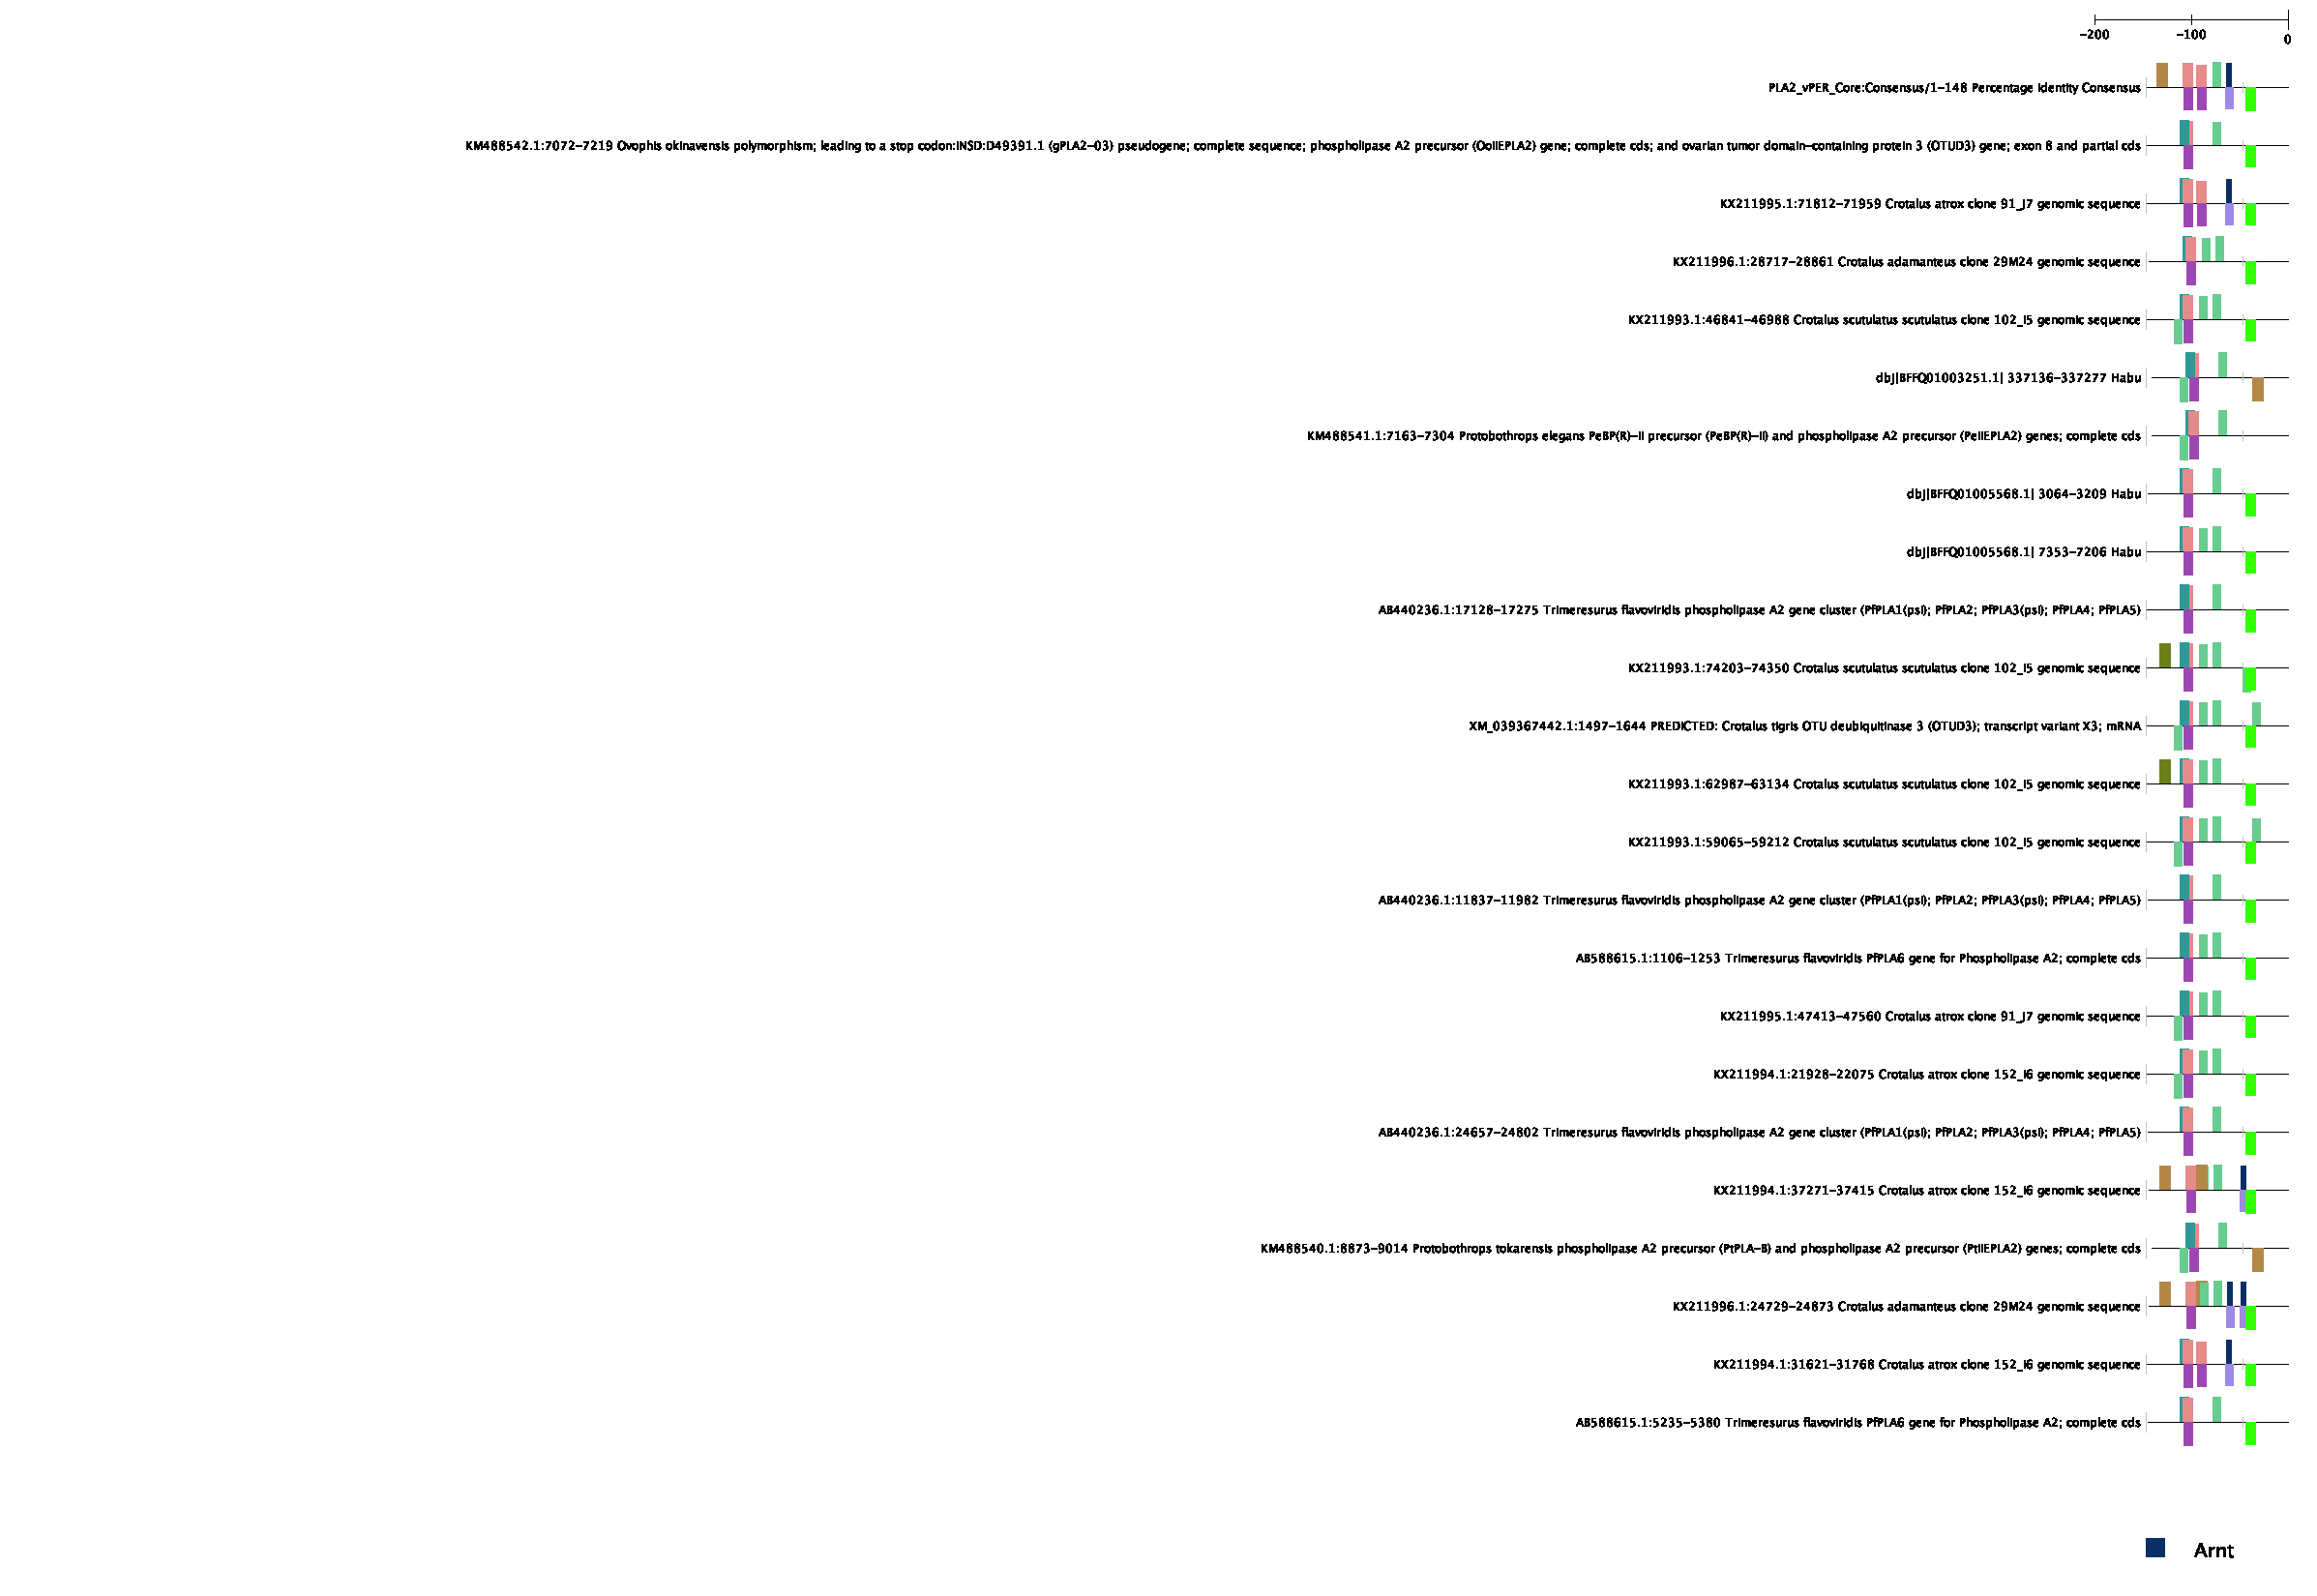

Values plotted in this chart, from the file beside it:
Gene Name, Gene ID, Transcription Factor Name, Transcription Factor ID, Start Position, End Position, Strand, Core Match Score, Matrix Match Score, Sequence
PLA2_vPER_Core:Consensus/1-148 Percentag…, 26, ZNF341, MA1655.1, 11, 22, 1, 1, 0.927, GATAACAGCAAT
PLA2_vPER_Core:Consensus/1-148 Percentag…, 26, Creb3l2, MA0608.1, 82, 90, -1, 1, 0.86, GTCACGTTG
PLA2_vPER_Core:Consensus/1-148 Percentag…, 26, TBX3, MA1566.1, 89, 98, 1, 0.953, 0.893, ACTGTGTCCG
PLA2_vPER_Core:Consensus/1-148 Percentag…, 26, TBX3, MA1566.1, 56, 65, -1, 0.953, 0.892, ATTGTGTTCC
PLA2_vPER_Core:Consensus/1-148 Percentag…, 26, TBX3, MA1566.1, 33, 42, -1, 1, 0.941, CTGGTGTTGC
PLA2_vPER_Core:Consensus/1-148 Percentag…, 26, ELF5, MA0136.2, 38, 48, 1, 1, 0.958, ACCAGGAAGCA
PLA2_vPER_Core:Consensus/1-148 Percentag…, 26, ELF5, MA0136.2, 52, 62, 1, 0.923, 0.884, AACAGGAACAC
PLA2_vPER_Core:Consensus/1-148 Percentag…, 26, SOX9, MA0077.1, 62, 70, 1, 1, 0.925, CAATTGTGC
PLA2_vPER_Core:Consensus/1-148 Percentag…, 26, SOX9, MA0077.1, 132, 140, -1, 1, 0.868, ATATTGTCC
PLA2_vPER_Core:Consensus/1-148 Percentag…, 26, SOX9, MA0077.1, 59, 67, -1, 1, 0.923, CAATTGTGT
PLA2_vPER_Core:Consensus/1-148 Percentag…, 26, ELK4, MA0076.2, 39, 49, -1, 0.893, 0.886, TTGCTTCCTGG
PLA2_vPER_Core:Consensus/1-148 Percentag…, 26, EHF, MA0598.3, 36, 50, -1, 1, 0.884, TTTGCTTCCTGGTGT
PLA2_vPER_Core:Consensus/1-148 Percentag…, 26, NFIX, MA0671.1, 69, 77, 1, 1, 0.983, GCAGCCAAG
PLA2_vPER_Core:Consensus/1-148 Percentag…, 26, Arid3a, MA0151.1, 24, 29, 1, 0.936, 0.86, ATGAAC
PLA2_vPER_Core:Consensus/1-148 Percentag…, 26, MEIS1, MA0498.2, 86, 92, 1, 0.857, 0.856, GTGACTG
PLA2_vPER_Core:Consensus/1-148 Percentag…, 26, MEIS1, MA0498.2, 101, 107, 1, 0.892, 0.89, TCGACAT
PLA2_vPER_Core:Consensus/1-148 Percentag…, 26, MEIS1, MA0498.2, 131, 137, 1, 0.888, 0.885, GGGACAA
PLA2_vPER_Core:Consensus/1-148 Percentag…, 26, MEIS1, MA0498.2, 92, 98, -1, 0.888, 0.886, CGGACAC
PLA2_vPER_Core:Consensus/1-148 Percentag…, 26, NFATC1, MA0624.1, 53, 62, -1, 0.954, 0.918, GTGTTCCTGT
PLA2_vPER_Core:Consensus/1-148 Percentag…, 26, NFATC1, MA0624.1, 39, 48, -1, 0.948, 0.913, TGCTTCCTGG
PLA2_vPER_Core:Consensus/1-148 Percentag…, 26, SPDEF, MA0686.1, 103, 113, -1, 1, 0.933, CCCCGGATGTC
PLA2_vPER_Core:Consensus/1-148 Percentag…, 26, Arnt, MA0004.1, 83, 88, 1, 1, 0.928, AACGTG
KM488542.1:7072-7219 Ovophis okinavensis…, 27, MEIS1, MA0498.2, 131, 137, 1, 0.888, 0.885, GGGACAA
KM488542.1:7072-7219 Ovophis okinavensis…, 27, MEIS1, MA0498.2, 92, 98, -1, 0.888, 0.886, CGGACAC
KM488542.1:7072-7219 Ovophis okinavensis…, 27, MEIS1, MA0498.2, 19, 25, -1, 0.857, 0.858, ATGACTG
KM488542.1:7072-7219 Ovophis okinavensis…, 27, Arid3a, MA0151.1, 24, 29, 1, 0.936, 0.86, ATGAAC
KM488542.1:7072-7219 Ovophis okinavensis…, 27, SPDEF, MA0686.1, 103, 113, -1, 1, 0.887, CCCCGGATGCC
KM488542.1:7072-7219 Ovophis okinavensis…, 27, NFATC1, MA0624.1, 39, 48, -1, 0.948, 0.943, TGCTTCCAGG
KM488542.1:7072-7219 Ovophis okinavensis…, 27, ELF5, MA0136.2, 38, 48, 1, 1, 0.934, ACCTGGAAGCA
KM488542.1:7072-7219 Ovophis okinavensis…, 27, TBX3, MA1566.1, 89, 98, 1, 0.953, 0.896, ATTGTGTCCG
KM488542.1:7072-7219 Ovophis okinavensis…, 27, TBX3, MA1566.1, 33, 42, -1, 1, 0.957, CAGGTGTTGC
KM488542.1:7072-7219 Ovophis okinavensis…, 27, NFIX, MA0671.1, 69, 77, 1, 0.929, 0.91, GCGGCCACG
KM488542.1:7072-7219 Ovophis okinavensis…, 27, ELK4, MA0076.2, 39, 49, -1, 0.871, 0.868, TTGCTTCCAGG
KM488542.1:7072-7219 Ovophis okinavensis…, 27, SOX9, MA0077.1, 62, 70, 1, 1, 0.925, CAATTGTGC
KM488542.1:7072-7219 Ovophis okinavensis…, 27, SOX9, MA0077.1, 87, 95, 1, 1, 0.881, TCATTGTGT
KM488542.1:7072-7219 Ovophis okinavensis…, 27, SOX9, MA0077.1, 132, 140, -1, 1, 0.868, ATATTGTCC
KM488542.1:7072-7219 Ovophis okinavensis…, 27, SOX9, MA0077.1, 59, 67, -1, 1, 0.917, CAATTGTGG
KM488542.1:7072-7219 Ovophis okinavensis…, 27, FIGLA, MA0820.1, 35, 44, 1, 1, 0.993, AACACCTGGA
KX211995.1:71812-71959 Crotalus atrox cl…, 28, Arid3a, MA0151.1, 24, 29, 1, 0.936, 0.86, ATGAAC
KX211995.1:71812-71959 Crotalus atrox cl…, 28, MEIS1, MA0498.2, 86, 92, 1, 0.857, 0.856, GTGACTG
KX211995.1:71812-71959 Crotalus atrox cl…, 28, MEIS1, MA0498.2, 131, 137, 1, 0.888, 0.885, GGGACAA
KX211995.1:71812-71959 Crotalus atrox cl…, 28, MEIS1, MA0498.2, 92, 98, -1, 0.888, 0.886, CGGACAC
KX211995.1:71812-71959 Crotalus atrox cl…, 28, FIGLA, MA0820.1, 35, 44, 1, 1, 0.993, AACACCTGGA
KX211995.1:71812-71959 Crotalus atrox cl…, 28, Creb3l2, MA0608.1, 82, 90, -1, 1, 0.86, GTCACGTTG
KX211995.1:71812-71959 Crotalus atrox cl…, 28, TBX3, MA1566.1, 89, 98, 1, 0.953, 0.893, ACTGTGTCCG
KX211995.1:71812-71959 Crotalus atrox cl…, 28, TBX3, MA1566.1, 56, 65, -1, 0.953, 0.892, ATTGTGTTCC
KX211995.1:71812-71959 Crotalus atrox cl…, 28, TBX3, MA1566.1, 33, 42, -1, 1, 0.957, CAGGTGTTGC
KX211995.1:71812-71959 Crotalus atrox cl…, 28, SPDEF, MA0686.1, 103, 113, -1, 1, 0.887, CCCCGGATGCC
KX211995.1:71812-71959 Crotalus atrox cl…, 28, Arnt, MA0004.1, 83, 88, 1, 1, 0.928, AACGTG
KX211995.1:71812-71959 Crotalus atrox cl…, 28, NFATC1, MA0624.1, 53, 62, -1, 0.954, 0.918, GTGTTCCTGT
KX211995.1:71812-71959 Crotalus atrox cl…, 28, NFATC1, MA0624.1, 39, 48, -1, 0.948, 0.943, TGCTTCCAGG
KX211995.1:71812-71959 Crotalus atrox cl…, 28, ELF5, MA0136.2, 38, 48, 1, 1, 0.934, ACCTGGAAGCA
KX211995.1:71812-71959 Crotalus atrox cl…, 28, ELF5, MA0136.2, 52, 62, 1, 0.923, 0.884, AACAGGAACAC
KX211995.1:71812-71959 Crotalus atrox cl…, 28, ELK4, MA0076.2, 39, 49, -1, 0.871, 0.868, TTGCTTCCAGG
KX211995.1:71812-71959 Crotalus atrox cl…, 28, SOX9, MA0077.1, 62, 70, 1, 1, 0.925, CAATTGTGC
KX211995.1:71812-71959 Crotalus atrox cl…, 28, SOX9, MA0077.1, 132, 140, -1, 1, 0.868, ATATTGTCC
KX211995.1:71812-71959 Crotalus atrox cl…, 28, SOX9, MA0077.1, 59, 67, -1, 1, 0.923, CAATTGTGT
KX211996.1:28717-28861 Crotalus adamante…, 29, SREBF2, MA0596.1, 83, 92, -1, 1, 0.9, ATGCAGTGAT
KX211996.1:28717-28861 Crotalus adamante…, 29, FIGLA, MA0820.1, 35, 44, 1, 1, 0.993, AACACCTGGA
KX211996.1:28717-28861 Crotalus adamante…, 29, TBX3, MA1566.1, 33, 42, -1, 1, 0.957, CAGGTGTTGC
... 385 more rows
